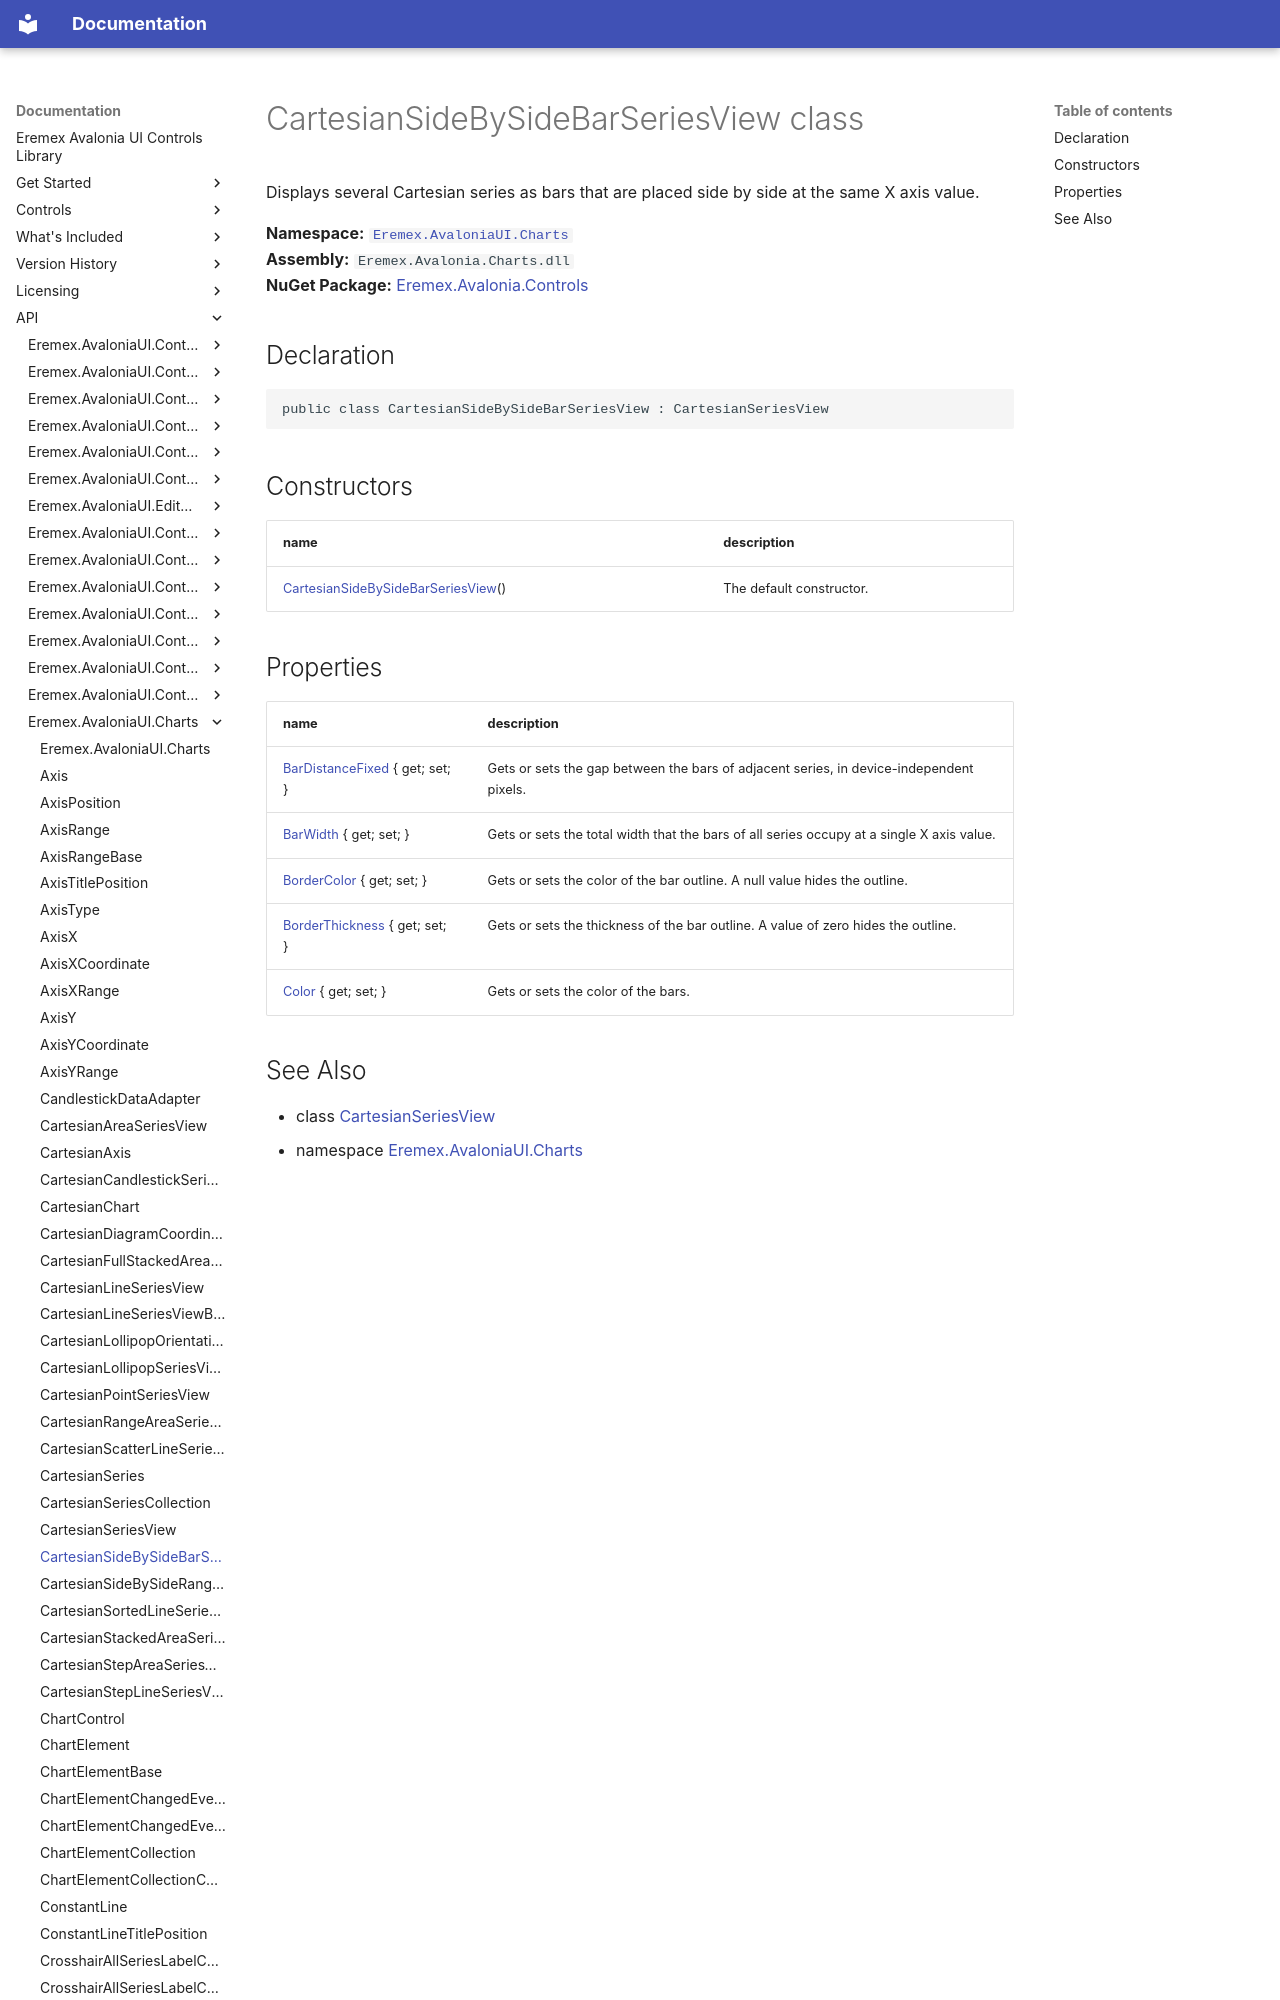

repository: Eremex/controls-doc · page: API/Eremex.AvaloniaUI.Charts/CartesianSideBySideBarSeriesView/index.html · generator: mkdocs

# CartesianSideBySideBarSeriesView class

Displays several Cartesian series as bars that are placed side by side at the same X axis value.

**Namespace:** [`Eremex.AvaloniaUI.Charts`](./index.md)  
**Assembly:** `Eremex.Avalonia.Charts.dll`  
**NuGet Package:** [Eremex.Avalonia.Controls](https://www.nuget.org/packages/Eremex.Avalonia.Controls)

## Declaration

```csharp
public class CartesianSideBySideBarSeriesView : CartesianSeriesView
```

## Constructors

| name | description |
| --- | --- |
| [CartesianSideBySideBarSeriesView](CartesianSideBySideBarSeriesView/CartesianSideBySideBarSeriesView.md)() | The default constructor. |
